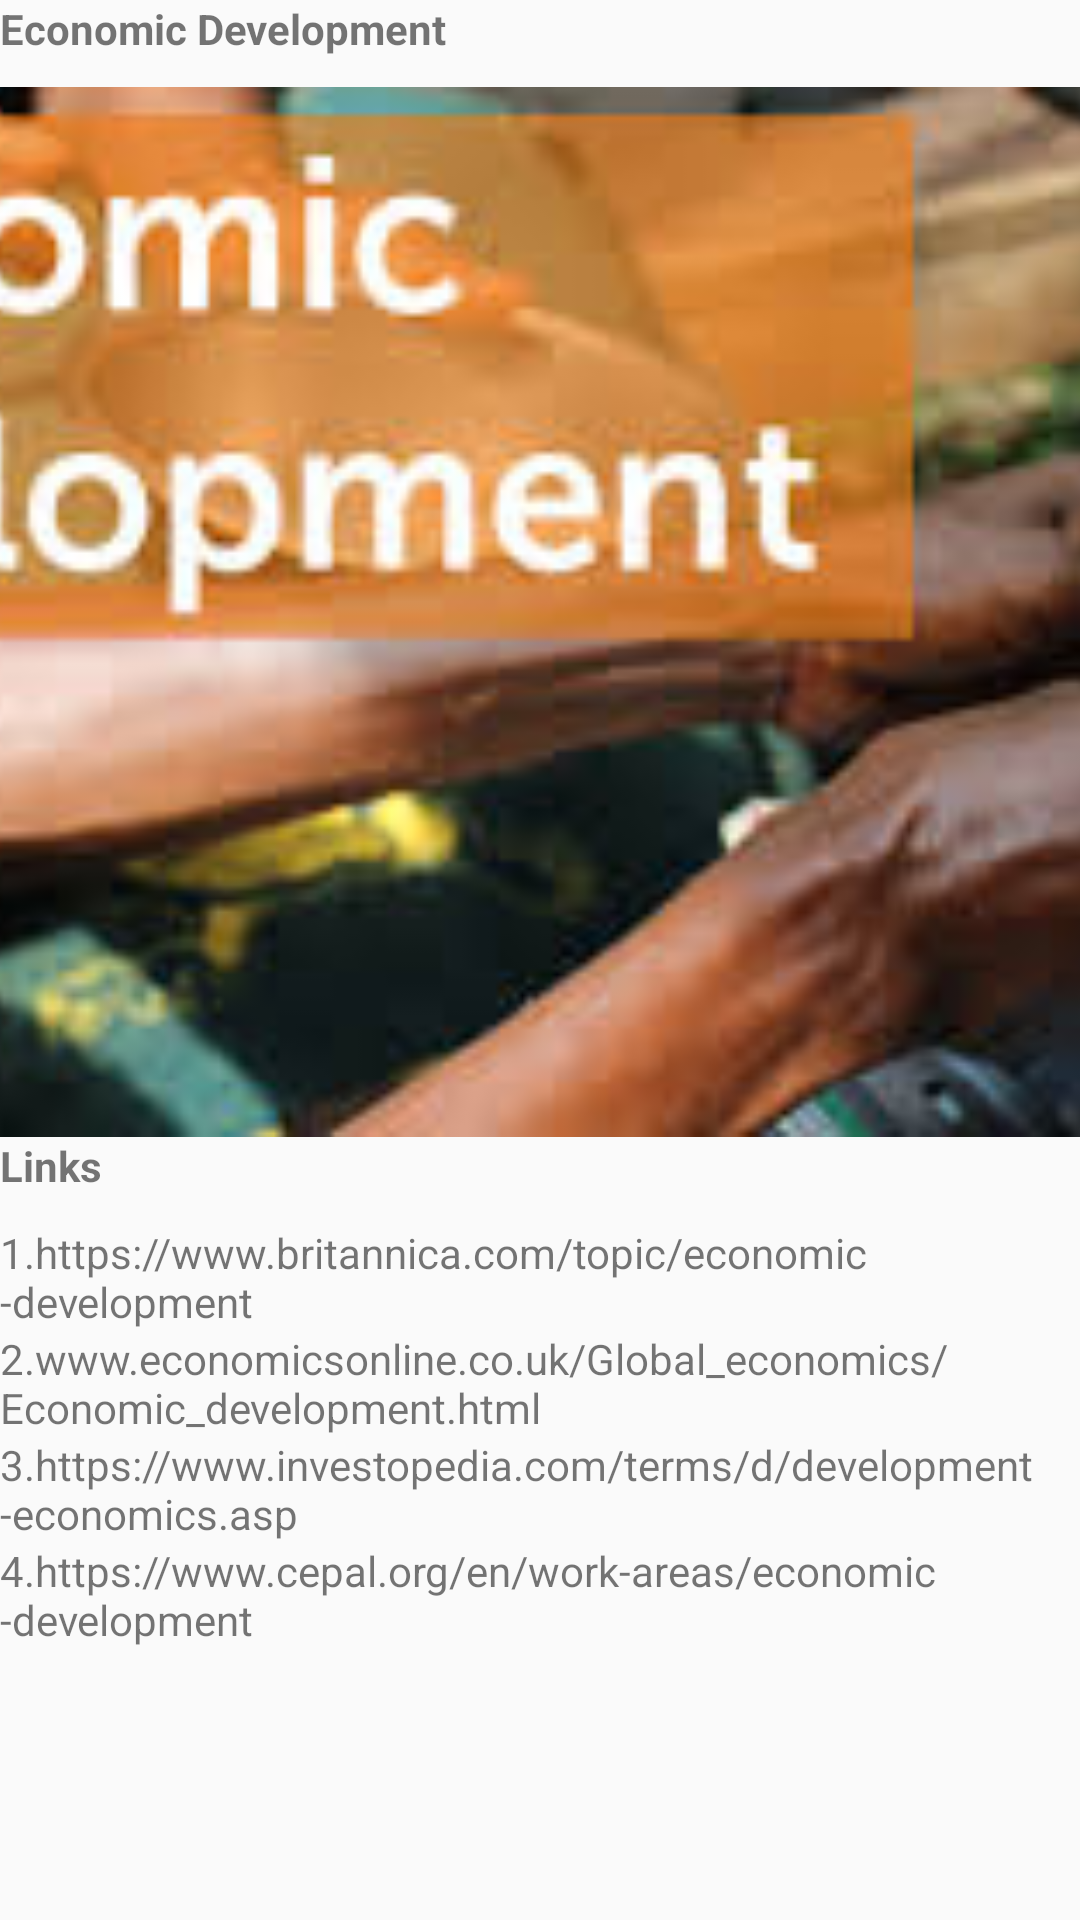

The Android layout XML behind this screen, and the referenced resources:
<!-- AndroidManifest.xml: application theme AppTheme -->
<!-- res/layout/activity_economy.xml -->
<?xml version="1.0" encoding="utf-8"?>
<ScrollView xmlns:android="http://schemas.android.com/apk/res/android"
    android:layout_width="match_parent"
    android:layout_height="match_parent">
<LinearLayout
    android:orientation="vertical"
    xmlns:tools="http://schemas.android.com/tools"
    android:layout_width="match_parent"
    android:layout_height="match_parent"
    tools:context="com.example.android.agrikart.EconomyActivity">

    <TextView
        android:layout_width="wrap_content"
        android:layout_height="wrap_content"
        android:text="Economic Development"
        android:textStyle="bold"
        android:paddingBottom="10dp"/>
    <ImageView
        android:layout_width="match_parent"
        android:layout_height="350sp"
        android:src="@drawable/images"
        android:scaleType="centerCrop"/>
    <TextView
        android:layout_width="wrap_content"
        android:layout_height="wrap_content"
        android:text="Links"
        android:textStyle="bold"
        android:paddingBottom="10dp"/>
    <TextView
        android:layout_width="match_parent"
        android:layout_height="wrap_content"
        android:text="1.https://www.britannica.com/topic/economic-development"
        />
    <TextView
        android:layout_width="match_parent"
        android:layout_height="wrap_content"
        android:text="2.www.economicsonline.co.uk/Global_economics/Economic_development.html"
        />
    <TextView
        android:layout_width="match_parent"
        android:layout_height="wrap_content"
        android:text="3.https://www.investopedia.com/terms/d/development-economics.asp"
        />
    <TextView
        android:layout_width="match_parent"
        android:layout_height="wrap_content"
        android:text="4.https://www.cepal.org/en/work-areas/economic-development"
        />


</LinearLayout>
</ScrollView>
<!-- resources referenced by this layout -->
<resources>
  <!-- drawable images: jpg bitmap (drawable, 11726 bytes) -->
  <style name="AppTheme" parent="Theme.AppCompat.Light.DarkActionBar">
          
          <item name="colorPrimary">@color/colorPrimary</item>
          <item name="colorPrimaryDark">@color/colorPrimaryDark</item>
          <item name="colorAccent">@color/colorAccent</item>
      </style>
  <color name="colorPrimary">#2fa13b</color>
  <color name="colorPrimaryDark">#303F9F</color>
  <color name="colorAccent">#FF4081</color>
</resources>
